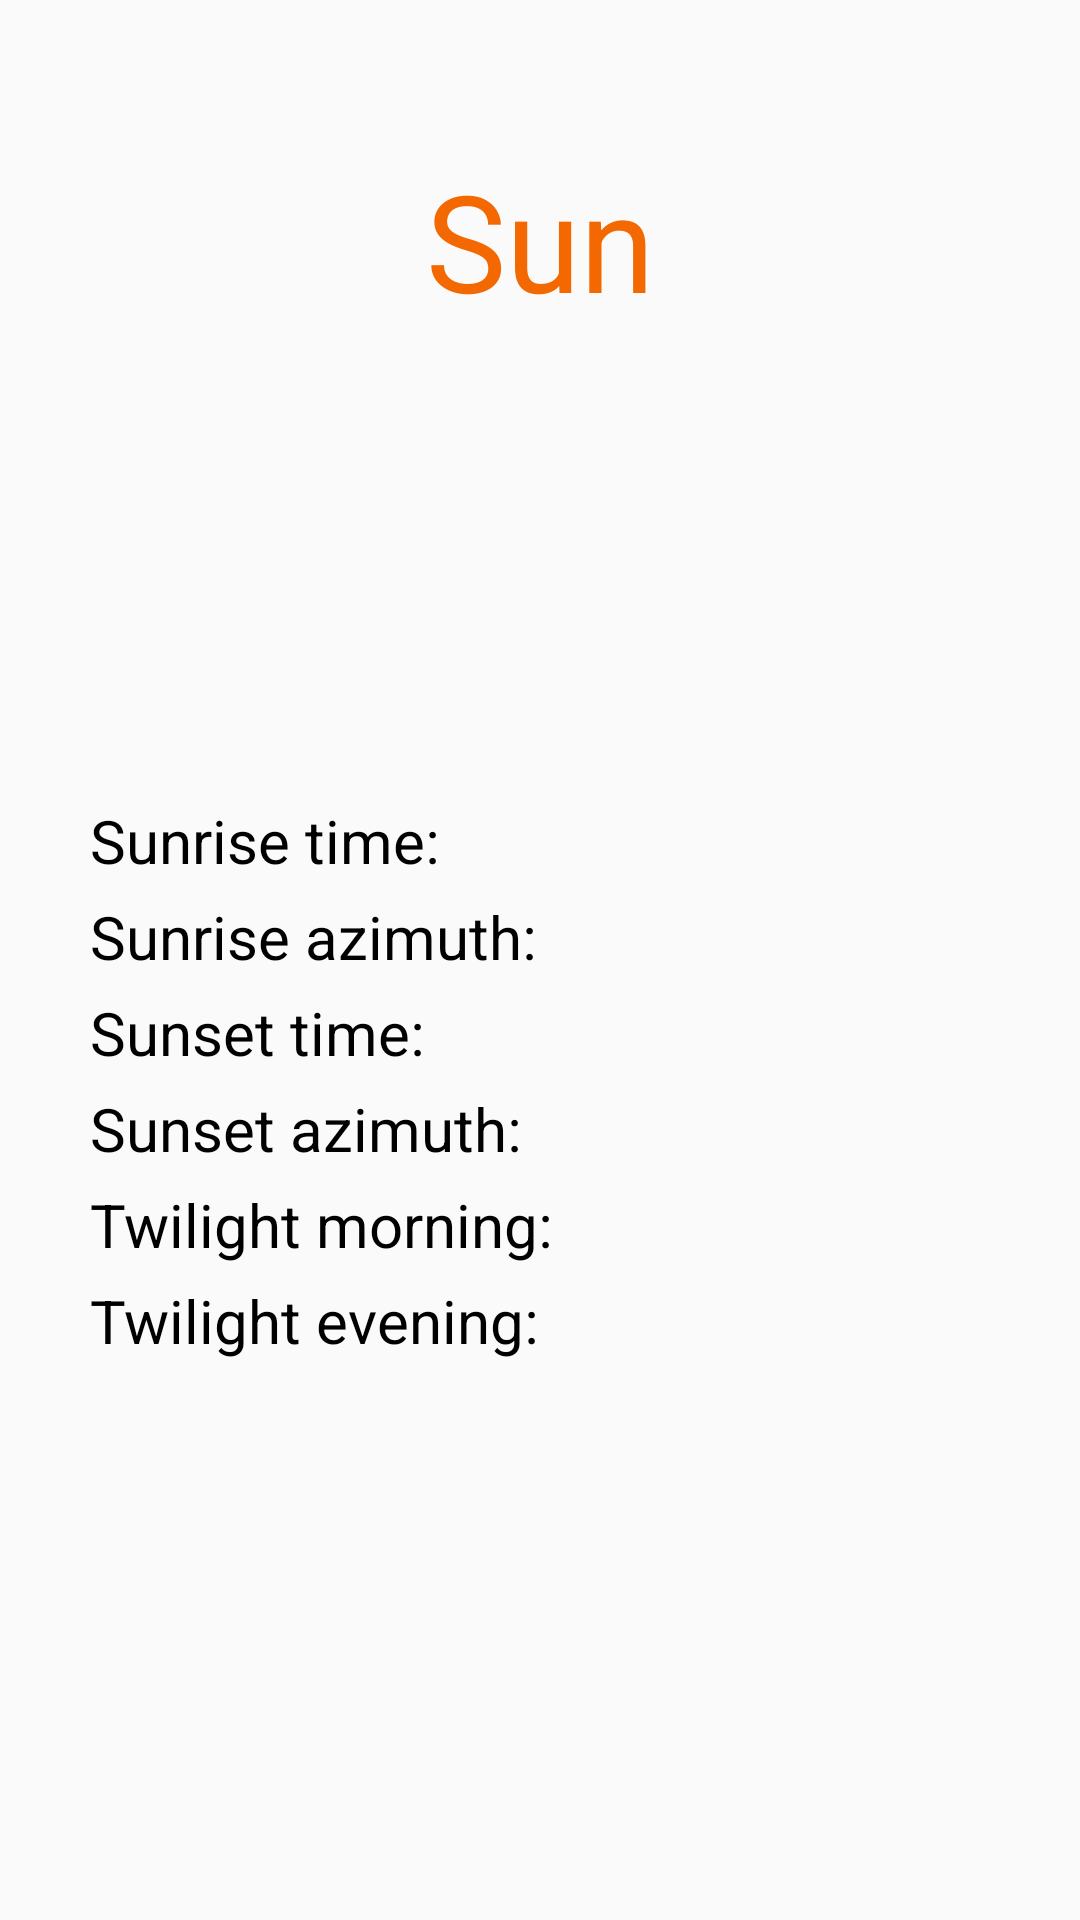

Reconstruct the res/layout file that produces this screen, plus the resources it refers to.
<!-- AndroidManifest.xml: application theme AppTheme -->
<!-- res/layout/fragment_sun.xml -->
<?xml version="1.0" encoding="utf-8"?>
<androidx.constraintlayout.widget.ConstraintLayout xmlns:android="http://schemas.android.com/apk/res/android"
    xmlns:app="http://schemas.android.com/apk/res-auto"
    xmlns:tools="http://schemas.android.com/tools"
    android:layout_width="match_parent"
    android:layout_height="match_parent"
    android:background="@drawable/frame_sun"
    android:orientation="vertical"
    android:padding="30dp"
    tools:context=".MoonFragment">


    <TextView
        android:id="@+id/title_sun"
        android:layout_width="0dp"
        android:layout_height="wrap_content"
        android:layout_marginStart="20dp"
        android:layout_marginTop="@dimen/margin"
        android:layout_marginEnd="20dp"
        android:drawableEnd="@drawable/sun"
        android:gravity="center"
        android:text="@string/sun"
        android:textColor="#F36800"
        android:textSize="@dimen/title_size"
        app:layout_constraintEnd_toEndOf="parent"
        app:layout_constraintStart_toStartOf="parent"
        app:layout_constraintTop_toTopOf="parent" />


    <TableLayout
        android:id="@+id/sun_table"
        android:layout_width="match_parent"
        android:layout_height="wrap_content"
        app:layout_constraintBottom_toBottomOf="parent"
        app:layout_constraintEnd_toEndOf="parent"
        app:layout_constraintStart_toStartOf="parent"
        app:layout_constraintTop_toBottomOf="@id/title_sun">

        <TableRow
            android:layout_width="match_parent"
            android:layout_height="match_parent"
            android:layout_marginBottom="5dp">

            <TextView
                android:id="@+id/textView7"
                android:layout_width="0dp"
                android:layout_height="wrap_content"
                android:layout_weight="1.2"
                android:gravity="bottom"
                android:text="@string/sunrise_time"
                android:textColor="#000000"
                android:textSize="@dimen/table_text_size" />

            <TextView
                android:id="@+id/sunrise_time"
                android:layout_width="0dp"
                android:layout_height="match_parent"
                android:layout_weight="1"
                android:gravity="bottom|end"
                android:textColor="#000000"
                android:textSize="@dimen/table_text_size" />

        </TableRow>

        <TableRow
            android:layout_width="match_parent"
            android:layout_height="match_parent"
            android:layout_marginBottom="5dp">

            <TextView
                android:id="@+id/textView8"
                android:layout_width="0dp"
                android:layout_height="wrap_content"
                android:layout_weight="1.2"
                android:text="@string/sunrise_azimuth"
                android:textColor="#000000"
                android:textSize="@dimen/table_text_size" />

            <TextView
                android:id="@+id/sunrise_azimuth"
                android:layout_width="0dp"
                android:layout_height="match_parent"
                android:layout_weight="1"
                android:gravity="bottom|end"
                android:textColor="#000000"
                android:textSize="@dimen/table_text_size"/>
        </TableRow>

        <TableRow
            android:layout_width="match_parent"
            android:layout_height="match_parent"
            android:layout_marginBottom="5dp">

            <TextView
                android:id="@+id/texView9"
                android:layout_width="0dp"
                android:layout_height="wrap_content"
                android:layout_weight="1.2"
                android:gravity="bottom"
                android:text="@string/sunset_time"
                android:textColor="#000000"
                android:textSize="@dimen/table_text_size" />

            <TextView
                android:id="@+id/sunset_time"
                android:layout_width="0dp"
                android:layout_height="match_parent"
                android:layout_weight="1"
                android:gravity="bottom|end"
                android:textColor="#000000"
                android:textSize="@dimen/table_text_size"/>
        </TableRow>

        <TableRow
            android:layout_width="match_parent"
            android:layout_height="match_parent"
            android:layout_marginBottom="5dp">

            <TextView
                android:id="@+id/textView10"
                android:layout_width="0dp"
                android:layout_height="wrap_content"
                android:layout_weight="1.2"
                android:gravity="bottom"
                android:text="@string/sunset_azimuth"
                android:textColor="#000000"
                android:textSize="@dimen/table_text_size" />

            <TextView
                android:id="@+id/sunset_azimuth"
                android:layout_width="0dp"
                android:layout_height="match_parent"
                android:layout_weight="1"
                android:gravity="bottom|end"
                android:textColor="#000000"
                android:textSize="@dimen/table_text_size"/>
        </TableRow>

        <TableRow
            android:layout_width="match_parent"
            android:layout_height="match_parent"
            android:layout_marginBottom="5dp">

            <TextView
                android:id="@+id/texView11"
                android:layout_width="0dp"
                android:layout_height="wrap_content"
                android:layout_weight="1.2"
                android:gravity="bottom"
                android:text="@string/twilight_morning"
                android:textColor="#000000"
                android:textSize="@dimen/table_text_size" />

            <TextView
                android:id="@+id/twilight_morning"
                android:layout_width="0dp"
                android:layout_height="match_parent"
                android:layout_weight="1"
                android:gravity="bottom|end"
                android:textColor="#000000"
                android:textSize="@dimen/table_text_size"/>
        </TableRow>

        <TableRow
            android:layout_width="match_parent"
            android:layout_height="match_parent">

            <TextView
                android:id="@+id/textView12"
                android:layout_width="0dp"
                android:layout_height="wrap_content"
                android:layout_weight="1.2"
                android:gravity="bottom"
                android:text="@string/twilight_evening"
                android:textColor="#000000"
                android:textSize="@dimen/table_text_size" />

            <TextView
                android:id="@+id/twilight_evening"
                android:layout_width="0dp"
                android:layout_height="match_parent"
                android:layout_weight="1"
                android:gravity="bottom|end"
                android:textColor="#000000"
                android:textSize="@dimen/table_text_size"/>
        </TableRow>
    </TableLayout>
</androidx.constraintlayout.widget.ConstraintLayout>
<!-- resources referenced by this layout -->
<resources>
  <dimen name="margin">20dp</dimen>
  <dimen name="table_text_size">20sp</dimen>
  <dimen name="title_size">45sp</dimen>
  <string name="sun">Sun</string>
  <string name="sunrise_azimuth">Sunrise azimuth:</string>
  <string name="sunrise_time">Sunrise time:</string>
  <string name="sunset_azimuth">Sunset azimuth:</string>
  <string name="sunset_time">Sunset time:</string>
  <string name="twilight_evening">Twilight evening:</string>
  <string name="twilight_morning">Twilight morning:</string>
  <style name="AppTheme" parent="Theme.AppCompat.Light.NoActionBar">
          
          <item name="colorPrimary">@color/colorPrimary</item>
          <item name="colorPrimaryDark">@color/colorPrimaryDark</item>
          <item name="colorAccent">#2962FF</item>
      </style>
  <!-- not gathered from this repository: default colours our renderer supplied (Android Studio template values) -->
  <color name="colorPrimary">#FF6200EE</color>
  <color name="colorPrimaryDark">#FF3700B3</color>
</resources>
